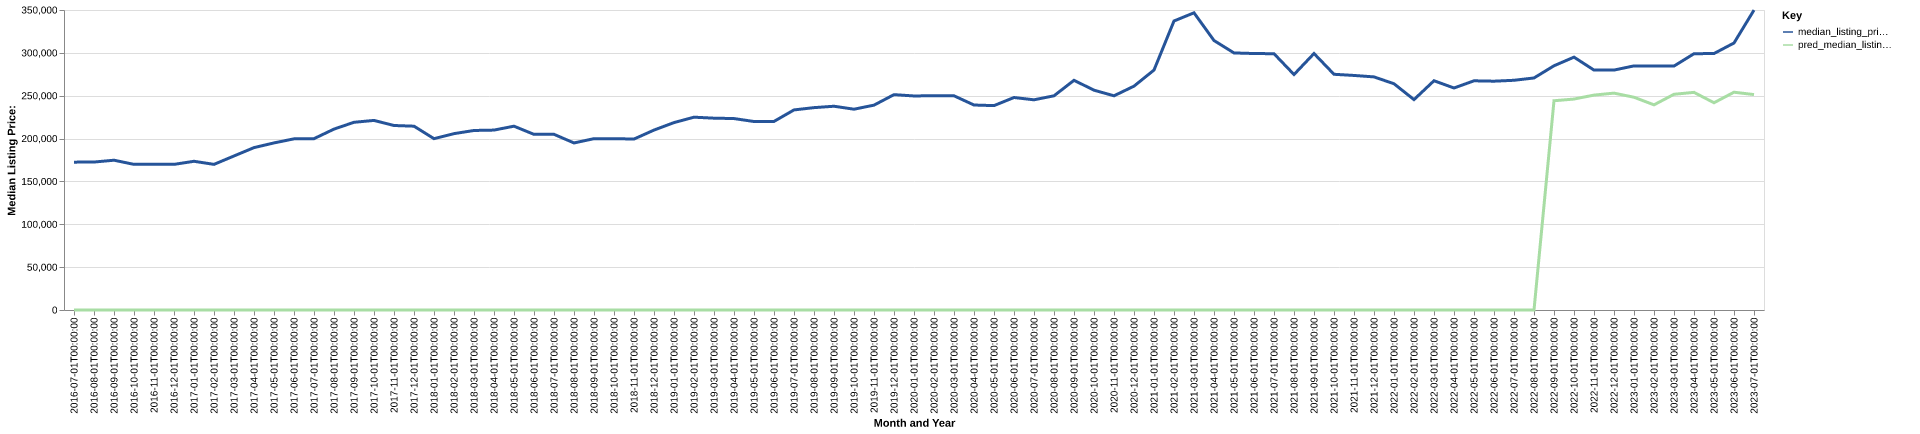

Values plotted in this chart, from the file beside it:
date, time_idx, median_listing_price, thirty_year_interest_rate_five, month, county_name, active_listing_count, median_days_on_market, pred_median_listing_price, month_year
2016-07-01, 0, 172500, 3.72, 7, thomas, ga, 292.0, 89.0, 0, Jul-2016
2016-08-01, 1, 172625, 3.73, 8, thomas, ga, 284.0, 93.0, 0, Aug-2016
2016-09-01, 2, 174750, 3.66, 9, thomas, ga, 291.0, 87.0, 0, Sep-2016
2016-10-01, 3, 169900, 3.64, 10, thomas, ga, 304.0, 87.0, 0, Oct-2016
2016-11-01, 4, 169900, 3.66, 11, thomas, ga, 312.0, 88.0, 0, Nov-2016
2016-12-01, 5, 169900, 3.48, 12, thomas, ga, 301.0, 96.0, 0, Dec-2016
2017-01-01, 6, 173498, 3.45, 1, thomas, ga, 289.0, 101.0, 0, Jan-2017
2017-02-01, 7, 169900, 3.5, 2, thomas, ga, 297.0, 101.0, 0, Feb-2017
2017-03-01, 8, 179700, 3.52, 3, thomas, ga, 296.0, 95.0, 0, Mar-2017
2017-04-01, 9, 189450, 4.03, 4, thomas, ga, 283.0, 85.0, 0, Apr-2017
2017-05-01, 10, 194925, 4.32, 5, thomas, ga, 271.0, 84.0, 0, May-2017
2017-06-01, 11, 199675, 4.2, 6, thomas, ga, 272.0, 88.0, 0, Jun-2017
2017-07-01, 12, 199900, 4.19, 7, thomas, ga, 280.0, 89.0, 0, Jul-2017
2017-08-01, 13, 211050, 4.3, 8, thomas, ga, 257.0, 88.0, 0, Aug-2017
2017-09-01, 14, 219000, 4.1, 9, thomas, ga, 247.0, 98.0, 0, Sep-2017
2017-10-01, 15, 221175, 4.05, 10, thomas, ga, 232.0, 105.0, 0, Oct-2017
2017-11-01, 16, 215250, 3.94, 11, thomas, ga, 238.0, 100.0, 0, Nov-2017
2017-12-01, 17, 214450, 4.03, 12, thomas, ga, 242.0, 106.0, 0, Dec-2017
2018-01-01, 18, 199900, 3.93, 1, thomas, ga, 239.0, 102.0, 0, Jan-2018
2018-02-01, 19, 205750, 3.83, 2, thomas, ga, 241.0, 103.0, 0, Feb-2018
2018-03-01, 20, 209450, 3.94, 3, thomas, ga, 251.0, 101.0, 0, Mar-2018
2018-04-01, 21, 209900, 3.95, 4, thomas, ga, 245.0, 84.0, 0, Apr-2018
2018-05-01, 22, 214450, 3.99, 5, thomas, ga, 254.0, 74.0, 0, May-2018
2018-06-01, 23, 204900, 4.15, 6, thomas, ga, 266.0, 79.0, 0, Jun-2018
2018-07-01, 24, 204950, 4.4, 7, thomas, ga, 278.0, 77.0, 0, Jul-2018
2018-08-01, 25, 194900, 4.46, 8, thomas, ga, 278.0, 89.0, 0, Aug-2018
2018-09-01, 26, 199900, 4.58, 9, thomas, ga, 268.0, 92.0, 0, Sep-2018
2018-10-01, 27, 199900, 4.66, 10, thomas, ga, 270.0, 96.0, 0, Oct-2018
2018-11-01, 28, 199450, 4.62, 11, thomas, ga, 265.0, 104.0, 0, Nov-2018
2018-12-01, 29, 209900, 4.54, 12, thomas, ga, 254.0, 103.0, 0, Dec-2018
2019-01-01, 30, 218650, 4.6, 1, thomas, ga, 239.0, 117.0, 0, Jan-2019
2019-02-01, 31, 224950, 4.72, 2, thomas, ga, 242.0, 109.0, 0, Feb-2019
2019-03-01, 32, 223800, 4.9, 3, thomas, ga, 235.0, 102.0, 0, Mar-2019
2019-04-01, 33, 223350, 4.94, 4, thomas, ga, 224.0, 84.0, 0, Apr-2019
2019-05-01, 34, 219900, 4.75, 5, thomas, ga, 218.0, 81.0, 0, May-2019
2019-06-01, 35, 220000, 4.51, 6, thomas, ga, 215.0, 86.0, 0, Jun-2019
2019-07-01, 36, 233425, 4.41, 7, thomas, ga, 215.0, 88.0, 0, Jul-2019
2019-08-01, 37, 236091, 4.41, 8, thomas, ga, 208.0, 90.0, 0, Aug-2019
2019-09-01, 38, 237727, 4.2, 9, thomas, ga, 200.0, 92.0, 0, Sep-2019
2019-10-01, 39, 234268, 4.14, 10, thomas, ga, 196.0, 93.0, 0, Oct-2019
2019-11-01, 40, 239000, 3.84, 11, thomas, ga, 199.0, 89.0, 0, Nov-2019
2019-12-01, 41, 251250, 3.81, 12, thomas, ga, 193.0, 88.0, 0, Dec-2019
2020-01-01, 42, 249716, 3.75, 1, thomas, ga, 186.0, 93.0, 0, Jan-2020
2020-02-01, 43, 250000, 3.73, 2, thomas, ga, 178.0, 96.0, 0, Feb-2020
2020-03-01, 44, 249900, 3.78, 3, thomas, ga, 176.0, 85.0, 0, Mar-2020
2020-04-01, 45, 239150, 3.75, 4, thomas, ga, 177.0, 73.0, 0, Apr-2020
2020-05-01, 46, 238450, 3.74, 5, thomas, ga, 168.0, 86.0, 0, May-2020
2020-06-01, 47, 247900, 3.72, 6, thomas, ga, 161.0, 91.0, 0, Jun-2020
2020-07-01, 48, 245225, 3.49, 7, thomas, ga, 162.0, 81.0, 0, Jul-2020
2020-08-01, 49, 249900, 3.65, 8, thomas, ga, 150.0, 73.0, 0, Aug-2020
2020-09-01, 50, 267975, 3.33, 9, thomas, ga, 147.0, 68.0, 0, Sep-2020
2020-10-01, 51, 256450, 3.28, 10, thomas, ga, 162.0, 52.0, 0, Oct-2020
2020-11-01, 52, 249900, 3.21, 11, thomas, ga, 167.0, 57.0, 0, Nov-2020
2020-12-01, 53, 261150, 3.07, 12, thomas, ga, 139.0, 76.0, 0, Dec-2020
2021-01-01, 54, 279950, 2.99, 1, thomas, ga, 132.0, 91.0, 0, Jan-2021
2021-02-01, 55, 337175, 2.93, 2, thomas, ga, 105.0, 87.0, 0, Feb-2021
2021-03-01, 56, 346725, 2.88, 3, thomas, ga, 95.0, 61.0, 0, Mar-2021
2021-04-01, 57, 314400, 2.84, 4, thomas, ga, 100.0, 46.0, 0, Apr-2021
2021-05-01, 58, 299900, 2.71, 5, thomas, ga, 84.0, 54.0, 0, May-2021
2021-06-01, 59, 299225, 2.79, 6, thomas, ga, 80.0, 58.0, 0, Jun-2021
... 25 more rows
